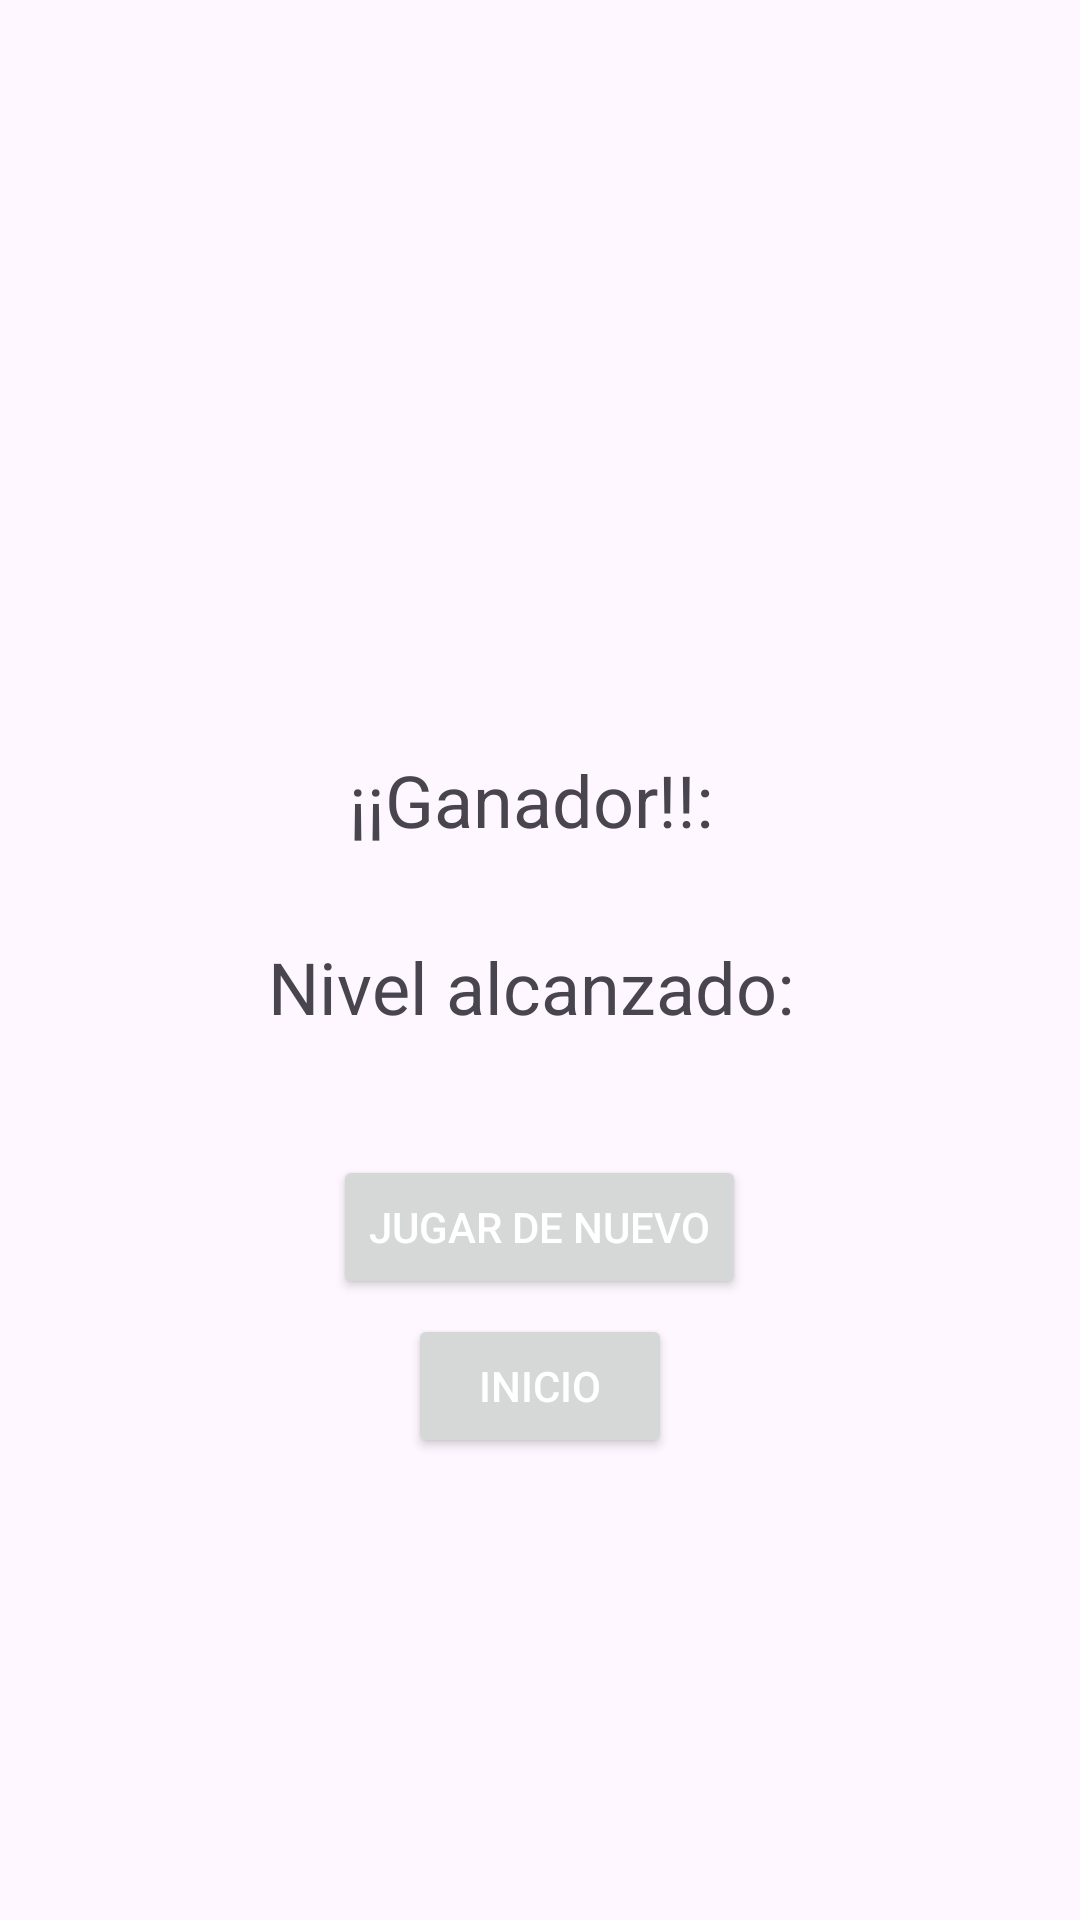

Write the Android layout XML for this screen, with the resource values it uses.
<!-- AndroidManifest.xml: application theme Theme.MemorizeIt -->
<!-- res/layout/results_multip_mode.xml -->
<?xml version="1.0" encoding="utf-8"?>
<LinearLayout xmlns:android="http://schemas.android.com/apk/res/android"
    android:layout_width="match_parent"
    android:layout_height="match_parent"
    android:orientation="vertical"
    android:gravity="center">

    <TextView
        android:id="@+id/tvestado"
        android:layout_width="wrap_content"
        android:layout_height="wrap_content"
        android:layout_marginBottom="30dp"
        android:textSize="50sp"
        android:text="Ganaste"
        android:visibility="invisible"/>

    <TextView
        android:id="@+id/tvWinner"
        android:layout_width="wrap_content"
        android:layout_height="wrap_content"
        android:layout_marginBottom="30dp"
        android:textSize="24sp"
        android:text="¡¡Ganador!!: " />

    <TextView
        android:id="@+id/tvLevel"
        android:layout_width="wrap_content"
        android:layout_height="wrap_content"
        android:layout_marginBottom="10dp"
        android:textSize="24sp"
        android:text="Nivel alcanzado: " />

    <Button
        android:id="@+id/btnPlayAgain"
        android:layout_width="wrap_content"
        android:layout_height="wrap_content"
        android:layout_marginTop="30dp"
        android:onClick="playAgain"
        android:text="Jugar de nuevo"
        android:textColor="#FFFFFF"/>

    <Button
        android:id="@+id/btnBackToWelcome"
        android:layout_width="wrap_content"
        android:layout_height="wrap_content"
        android:layout_marginTop="5dp"
        android:onClick="home"
        android:text="Inicio"
        android:textColor="#FFFFFF"/>

</LinearLayout>
<!-- resources referenced by this layout -->
<resources>
  <style name="Theme.MemorizeIt" parent="Base.Theme.MemorizeIt" />
  <style name="Base.Theme.MemorizeIt" parent="Theme.Material3.DayNight.NoActionBar">
          
          <item name="colorPrimary">#FF0B658E</item>
      </style>
</resources>
